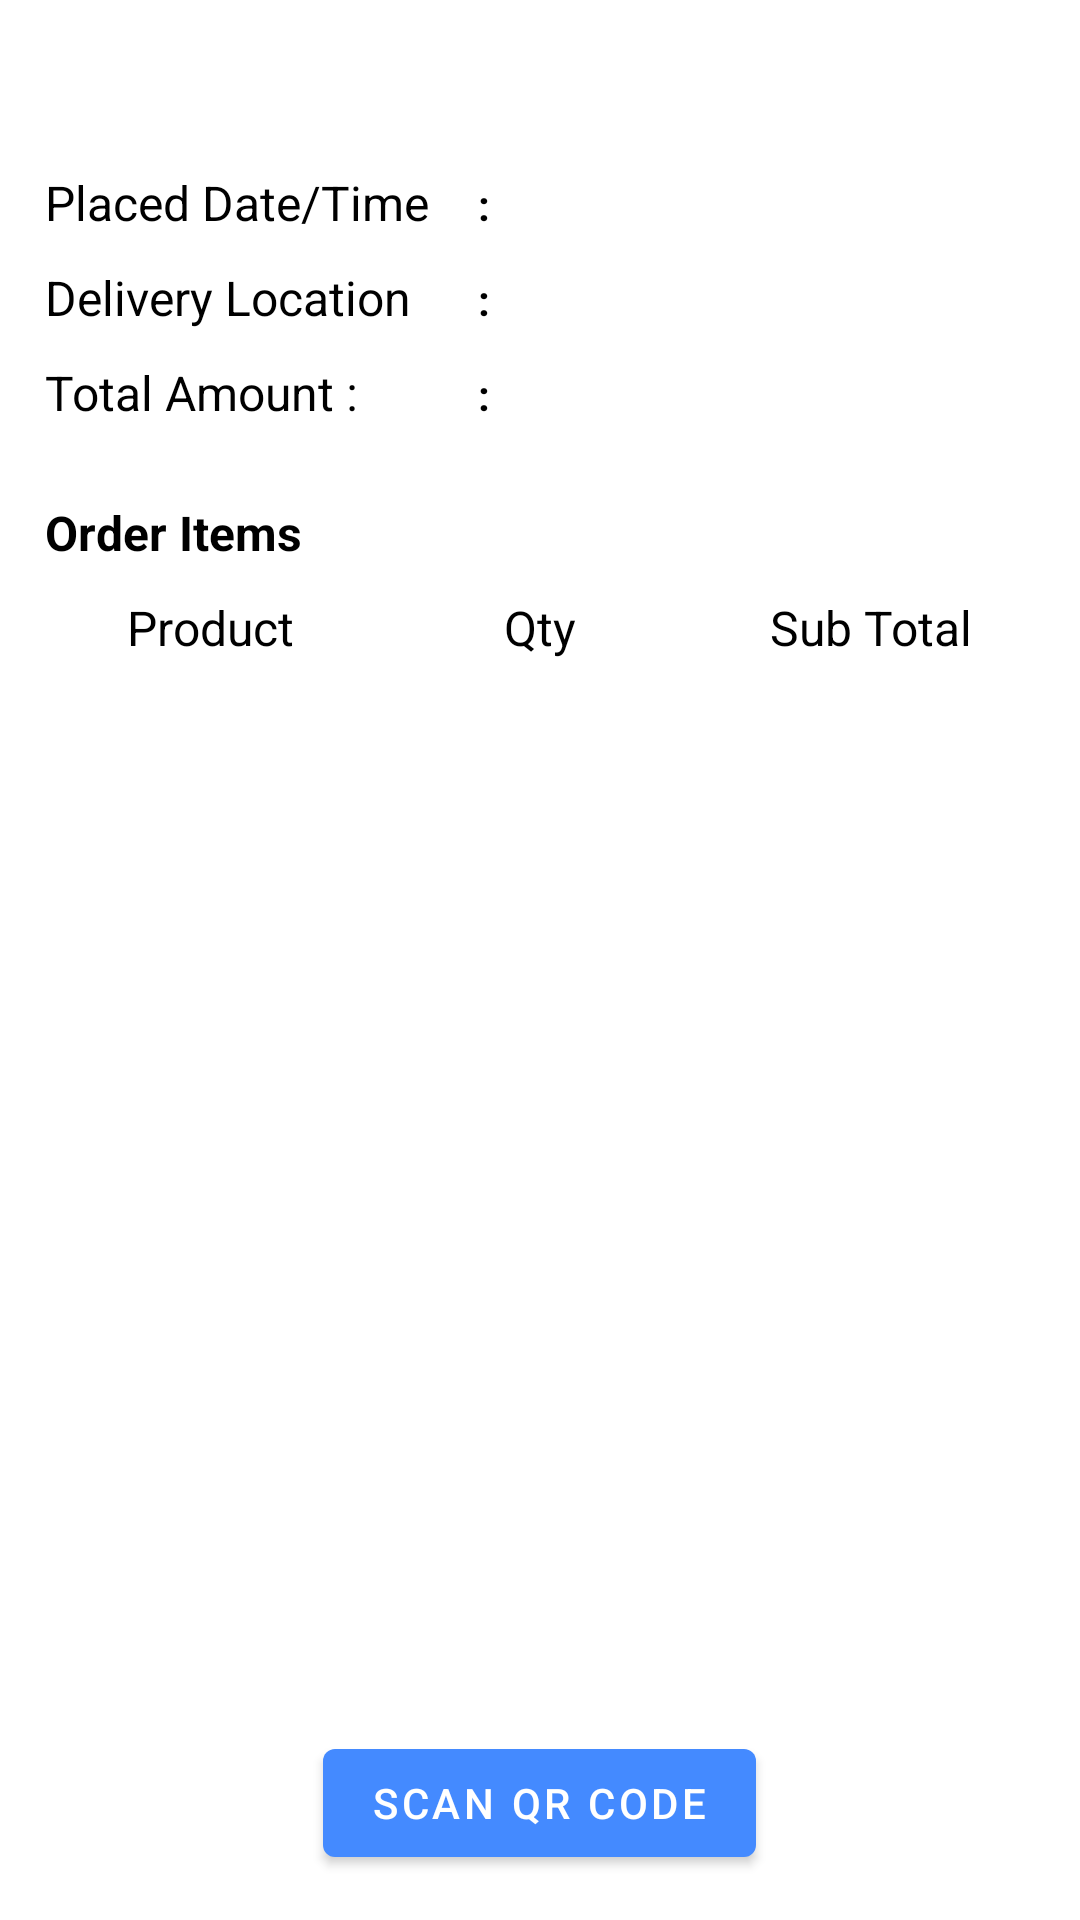

Android layout source for this screen:
<!-- AndroidManifest.xml: application theme Theme.MyCart -->
<!-- res/layout/activity_order_details.xml -->
<?xml version="1.0" encoding="utf-8"?>
<RelativeLayout xmlns:android="http://schemas.android.com/apk/res/android"
    xmlns:tools="http://schemas.android.com/tools"
    android:layout_width="match_parent"
    android:layout_height="match_parent"
    android:gravity="center"
    android:padding="@dimen/default_ui_padding"
    tools:context=".ui.screens.OrderDetailsActivity">

    <ScrollView
        android:layout_width="match_parent"
        android:layout_height="match_parent"
        android:layout_above="@id/btnScanQR"
        android:clipToPadding="false"
        android:fillViewport="true"
        android:scrollbars="vertical">

        <LinearLayout
            android:layout_width="match_parent"
            android:layout_height="wrap_content"
            android:orientation="vertical">

            <RelativeLayout
                android:layout_width="match_parent"
                android:layout_height="wrap_content">

                <TextView
                    android:id="@+id/tvOrderId"
                    android:layout_width="wrap_content"
                    android:layout_height="wrap_content"
                    android:layout_alignParentStart="true"
                    android:textColor="@color/black"
                    android:textSize="@dimen/default_text_size"
                    android:textStyle="bold"
                    tools:text="#123" />

                <TextView
                    android:id="@+id/tvOrderStatus"
                    android:layout_width="wrap_content"
                    android:layout_height="wrap_content"
                    android:layout_alignParentEnd="true"
                    android:textAllCaps="true"
                    android:textColor="@color/status_pending"
                    android:textSize="@dimen/default_text_size"
                    android:textStyle="bold"
                    tools:text="@string/pending" />
            </RelativeLayout>

            <LinearLayout
                android:layout_width="match_parent"
                android:layout_height="wrap_content"
                android:layout_marginTop="20dp"
                android:orientation="horizontal">

                <TextView
                    android:layout_width="match_parent"
                    android:layout_height="wrap_content"
                    android:layout_weight="1.25"
                    android:text="@string/placed_date_time"
                    android:textColor="@color/default_label_color"
                    android:textSize="@dimen/default_text_size" />

                <TextView
                    android:layout_width="wrap_content"
                    android:layout_height="wrap_content"
                    android:text=" : "
                    android:textColor="@color/default_label_color"
                    android:textStyle="bold" />

                <TextView
                    android:id="@+id/tvDateTime"
                    android:layout_width="match_parent"
                    android:layout_height="wrap_content"
                    android:layout_weight="1"
                    android:textColor="@color/default_label_color"
                    android:textSize="@dimen/default_text_size"
                    tools:text="2022-Apr-22 12:45pm" />
            </LinearLayout>

            <LinearLayout
                android:layout_width="match_parent"
                android:layout_height="wrap_content"
                android:layout_marginTop="10dp"
                android:orientation="horizontal">

                <TextView
                    android:layout_width="match_parent"
                    android:layout_height="wrap_content"
                    android:layout_weight="1.25"
                    android:text="@string/delivery_location"
                    android:textColor="@color/default_label_color"
                    android:textSize="@dimen/default_text_size" />

                <TextView
                    android:layout_width="wrap_content"
                    android:layout_height="wrap_content"
                    android:text=" : "
                    android:textColor="@color/default_label_color"
                    android:textStyle="bold" />

                <TextView
                    android:id="@+id/tvDelLocation"
                    android:layout_width="match_parent"
                    android:layout_height="wrap_content"
                    android:layout_weight="1"
                    android:textColor="@color/default_label_color"
                    android:textSize="@dimen/default_text_size"
                    tools:text="Home" />
            </LinearLayout>

            <LinearLayout
                android:layout_width="match_parent"
                android:layout_height="wrap_content"
                android:layout_marginTop="10dp"
                android:orientation="horizontal">

                <TextView
                    android:layout_width="match_parent"
                    android:layout_height="wrap_content"
                    android:layout_weight="1.25"
                    android:text="@string/total_amount"
                    android:textColor="@color/default_label_color"
                    android:textSize="@dimen/default_text_size" />

                <TextView
                    android:layout_width="wrap_content"
                    android:layout_height="wrap_content"
                    android:text=" : "
                    android:textColor="@color/default_label_color"
                    android:textStyle="bold" />

                <TextView
                    android:id="@+id/tvTotalAmount"
                    android:layout_width="match_parent"
                    android:layout_height="wrap_content"
                    android:layout_weight="1"
                    android:textColor="@color/default_label_color"
                    android:textSize="@dimen/default_text_size"
                    tools:text="$210.55" />
            </LinearLayout>

            <TextView
                android:layout_width="wrap_content"
                android:layout_height="wrap_content"
                android:layout_marginTop="25dp"
                android:layout_marginBottom="10dp"
                android:text="@string/order_items"
                android:textColor="@color/default_label_color"
                android:textSize="@dimen/default_text_size"
                android:textStyle="bold" />

            <LinearLayout
                android:layout_width="match_parent"
                android:layout_height="wrap_content"
                android:orientation="horizontal"
                android:layout_marginBottom="10dp"
                android:weightSum="3">

                <TextView
                    android:layout_width="match_parent"
                    android:layout_height="wrap_content"
                    android:text="@string/product"
                    android:textSize="16sp"
                    android:gravity="center"
                    android:layout_weight="1"
                    android:textColor="@color/default_label_color"/>

                <TextView
                    android:layout_width="match_parent"
                    android:layout_height="wrap_content"
                    android:text="@string/qty"
                    android:textSize="16sp"
                    android:gravity="center"
                    android:layout_weight="1"
                    android:textColor="@color/default_label_color"/>

                <TextView
                    android:layout_width="match_parent"
                    android:layout_height="wrap_content"
                    android:text="@string/sub_total"
                    android:textSize="16sp"
                    android:gravity="center"
                    android:layout_weight="1"
                    android:textColor="@color/default_label_color"/>

            </LinearLayout>

            <LinearLayout
                android:id="@+id/lytOrderItems"
                android:layout_width="match_parent"
                android:layout_height="match_parent"
                android:orientation="vertical" />
        </LinearLayout>
    </ScrollView>

    <Button
        android:id="@+id/btnScanQR"
        android:layout_width="wrap_content"
        android:layout_height="wrap_content"
        android:layout_alignParentBottom="true"
        android:layout_centerHorizontal="true"
        android:layout_marginTop="15dp"
        android:text="@string/scan_qr_code" />

</RelativeLayout>
<!-- resources referenced by this layout -->
<resources>
  <color name="black">#FF000000</color>
  <color name="default_label_color">@color/black</color>
  <color name="status_pending">#ebb134</color>
  <dimen name="default_text_size">16sp</dimen>
  <dimen name="default_ui_padding">15dp</dimen>
  <string name="delivery_location">Delivery Location</string>
  <string name="order_items">Order Items</string>
  <string name="pending">Pending</string>
  <string name="placed_date_time">Placed Date/Time</string>
  <string name="product">Product</string>
  <string name="qty">Qty</string>
  <string name="scan_qr_code">Scan QR Code</string>
  <string name="sub_total">Sub Total</string>
  <string name="total_amount">Total Amount : </string>
  <style name="Theme.MyCart" parent="Theme.MaterialComponents.DayNight.DarkActionBar">
          
          <item name="colorPrimary">@color/blue_default</item>
          <item name="colorPrimaryVariant">@color/blue_dark</item>
          <item name="colorOnPrimary">@color/white</item>
          
          <item name="colorSecondary">@color/teal_200</item>
          <item name="colorSecondaryVariant">@color/teal_700</item>
          <item name="colorOnSecondary">@color/black</item>
          
          <item name="android:statusBarColor" tools:targetApi="l">?attr/colorPrimaryVariant</item>
          
      </style>
  <color name="blue_default">#448aff</color>
  <color name="blue_dark">#005ecb</color>
  <color name="white">#FFFFFFFF</color>
  <color name="teal_200">#FF03DAC5</color>
  <color name="teal_700">#FF018786</color>
</resources>
